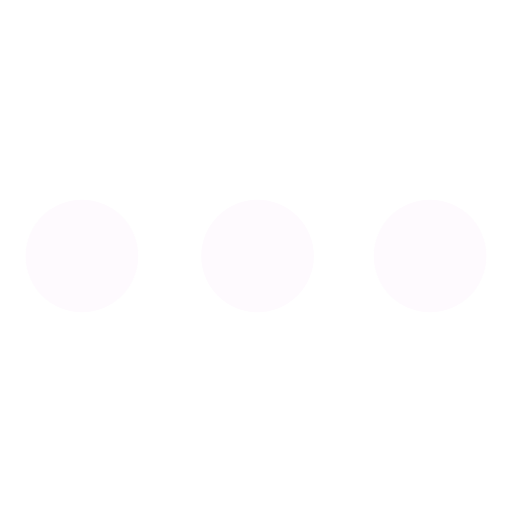
t = 0.00 s
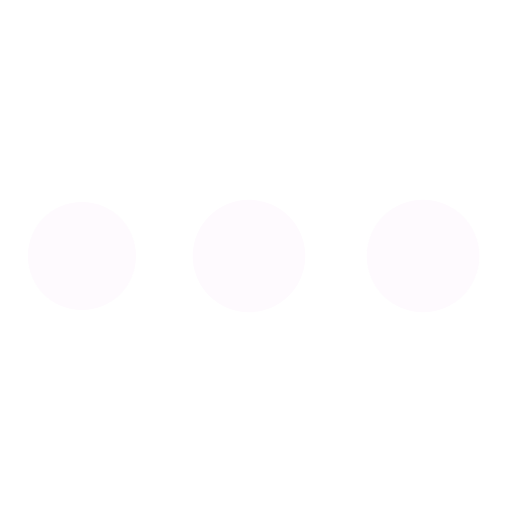
t = 0.49 s
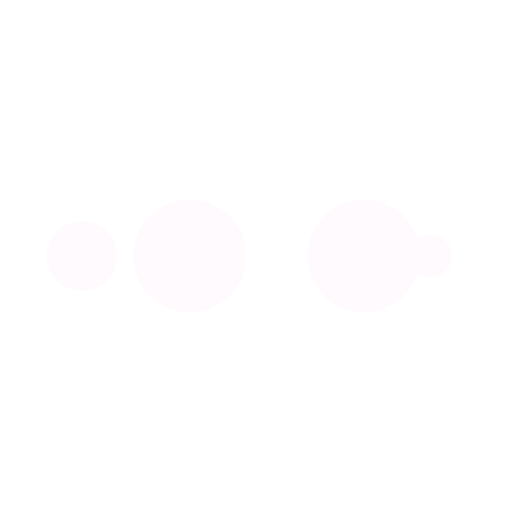
t = 0.82 s
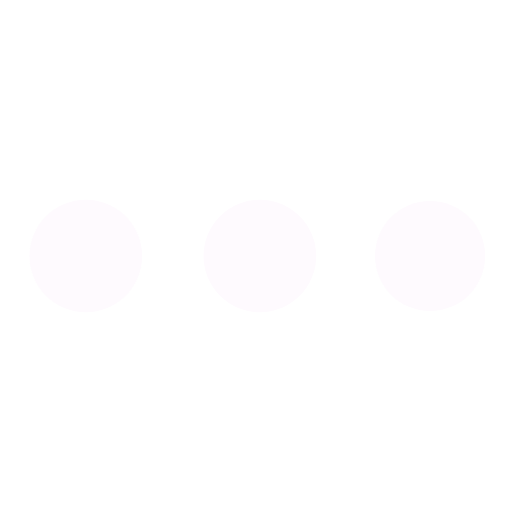
t = 1.32 s
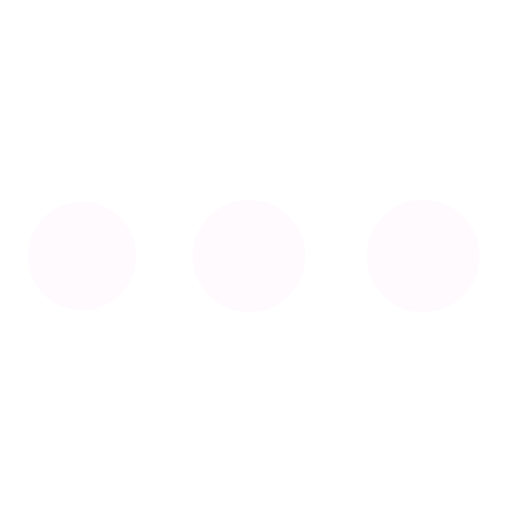
t = 1.81 s
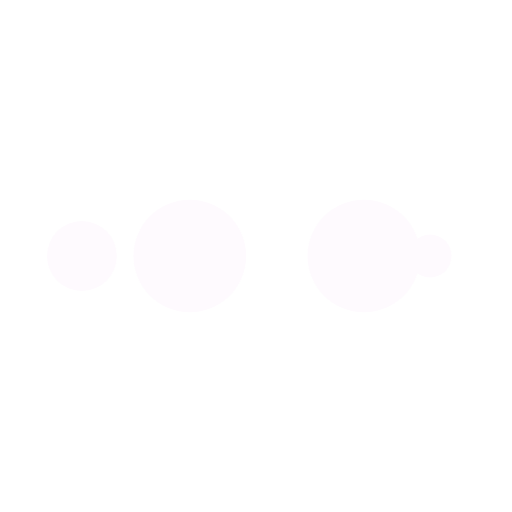
t = 2.14 s

The animated SVG that drew these frames (rendered in a browser with its animation timeline set to each time). Animation: 10 SMIL elements (animate=10); one cycle of 2.63 s, repeats indefinitely.

<?xml version="1.0" encoding="utf-8"?>
<svg xmlns="http://www.w3.org/2000/svg" xmlns:xlink="http://www.w3.org/1999/xlink" style="margin: auto; background: none; display: block; shape-rendering: auto;" width="200px" height="200px" viewBox="0 0 100 100" preserveAspectRatio="xMidYMid">
<circle cx="84" cy="50" r="10" fill="#fefafe">
    <animate attributeName="r" repeatCount="indefinite" dur="0.6578947368421053s" calcMode="spline" keyTimes="0;1" values="11;0" keySplines="0 0.5 0.5 1" begin="0s"></animate>
    <animate attributeName="fill" repeatCount="indefinite" dur="2.6315789473684212s" calcMode="discrete" keyTimes="0;0.25;0.5;0.75;1" values="#fefafe;#fefafe;#fefafe;#fefafe;#fefafe" begin="0s"></animate>
</circle><circle cx="16" cy="50" r="10" fill="#fefafe">
  <animate attributeName="r" repeatCount="indefinite" dur="2.6315789473684212s" calcMode="spline" keyTimes="0;0.25;0.5;0.75;1" values="0;0;11;11;11" keySplines="0 0.5 0.5 1;0 0.5 0.5 1;0 0.5 0.5 1;0 0.5 0.5 1" begin="0s"></animate>
  <animate attributeName="cx" repeatCount="indefinite" dur="2.6315789473684212s" calcMode="spline" keyTimes="0;0.25;0.5;0.75;1" values="16;16;16;50;84" keySplines="0 0.5 0.5 1;0 0.5 0.5 1;0 0.5 0.5 1;0 0.5 0.5 1" begin="0s"></animate>
</circle><circle cx="50" cy="50" r="10" fill="#fefafe">
  <animate attributeName="r" repeatCount="indefinite" dur="2.6315789473684212s" calcMode="spline" keyTimes="0;0.25;0.5;0.75;1" values="0;0;11;11;11" keySplines="0 0.5 0.5 1;0 0.5 0.5 1;0 0.5 0.5 1;0 0.5 0.5 1" begin="-0.6578947368421053s"></animate>
  <animate attributeName="cx" repeatCount="indefinite" dur="2.6315789473684212s" calcMode="spline" keyTimes="0;0.25;0.5;0.75;1" values="16;16;16;50;84" keySplines="0 0.5 0.5 1;0 0.5 0.5 1;0 0.5 0.5 1;0 0.5 0.5 1" begin="-0.6578947368421053s"></animate>
</circle><circle cx="84" cy="50" r="10" fill="#fefafe">
  <animate attributeName="r" repeatCount="indefinite" dur="2.6315789473684212s" calcMode="spline" keyTimes="0;0.25;0.5;0.75;1" values="0;0;11;11;11" keySplines="0 0.5 0.5 1;0 0.5 0.5 1;0 0.5 0.5 1;0 0.5 0.5 1" begin="-1.3157894736842106s"></animate>
  <animate attributeName="cx" repeatCount="indefinite" dur="2.6315789473684212s" calcMode="spline" keyTimes="0;0.25;0.5;0.75;1" values="16;16;16;50;84" keySplines="0 0.5 0.5 1;0 0.5 0.5 1;0 0.5 0.5 1;0 0.5 0.5 1" begin="-1.3157894736842106s"></animate>
</circle><circle cx="16" cy="50" r="10" fill="#fefafe">
  <animate attributeName="r" repeatCount="indefinite" dur="2.6315789473684212s" calcMode="spline" keyTimes="0;0.25;0.5;0.75;1" values="0;0;11;11;11" keySplines="0 0.5 0.5 1;0 0.5 0.5 1;0 0.5 0.5 1;0 0.5 0.5 1" begin="-1.9736842105263157s"></animate>
  <animate attributeName="cx" repeatCount="indefinite" dur="2.6315789473684212s" calcMode="spline" keyTimes="0;0.25;0.5;0.75;1" values="16;16;16;50;84" keySplines="0 0.5 0.5 1;0 0.5 0.5 1;0 0.5 0.5 1;0 0.5 0.5 1" begin="-1.9736842105263157s"></animate>
</circle>
<!-- [ldio] generated by https://loading.io/ --></svg>